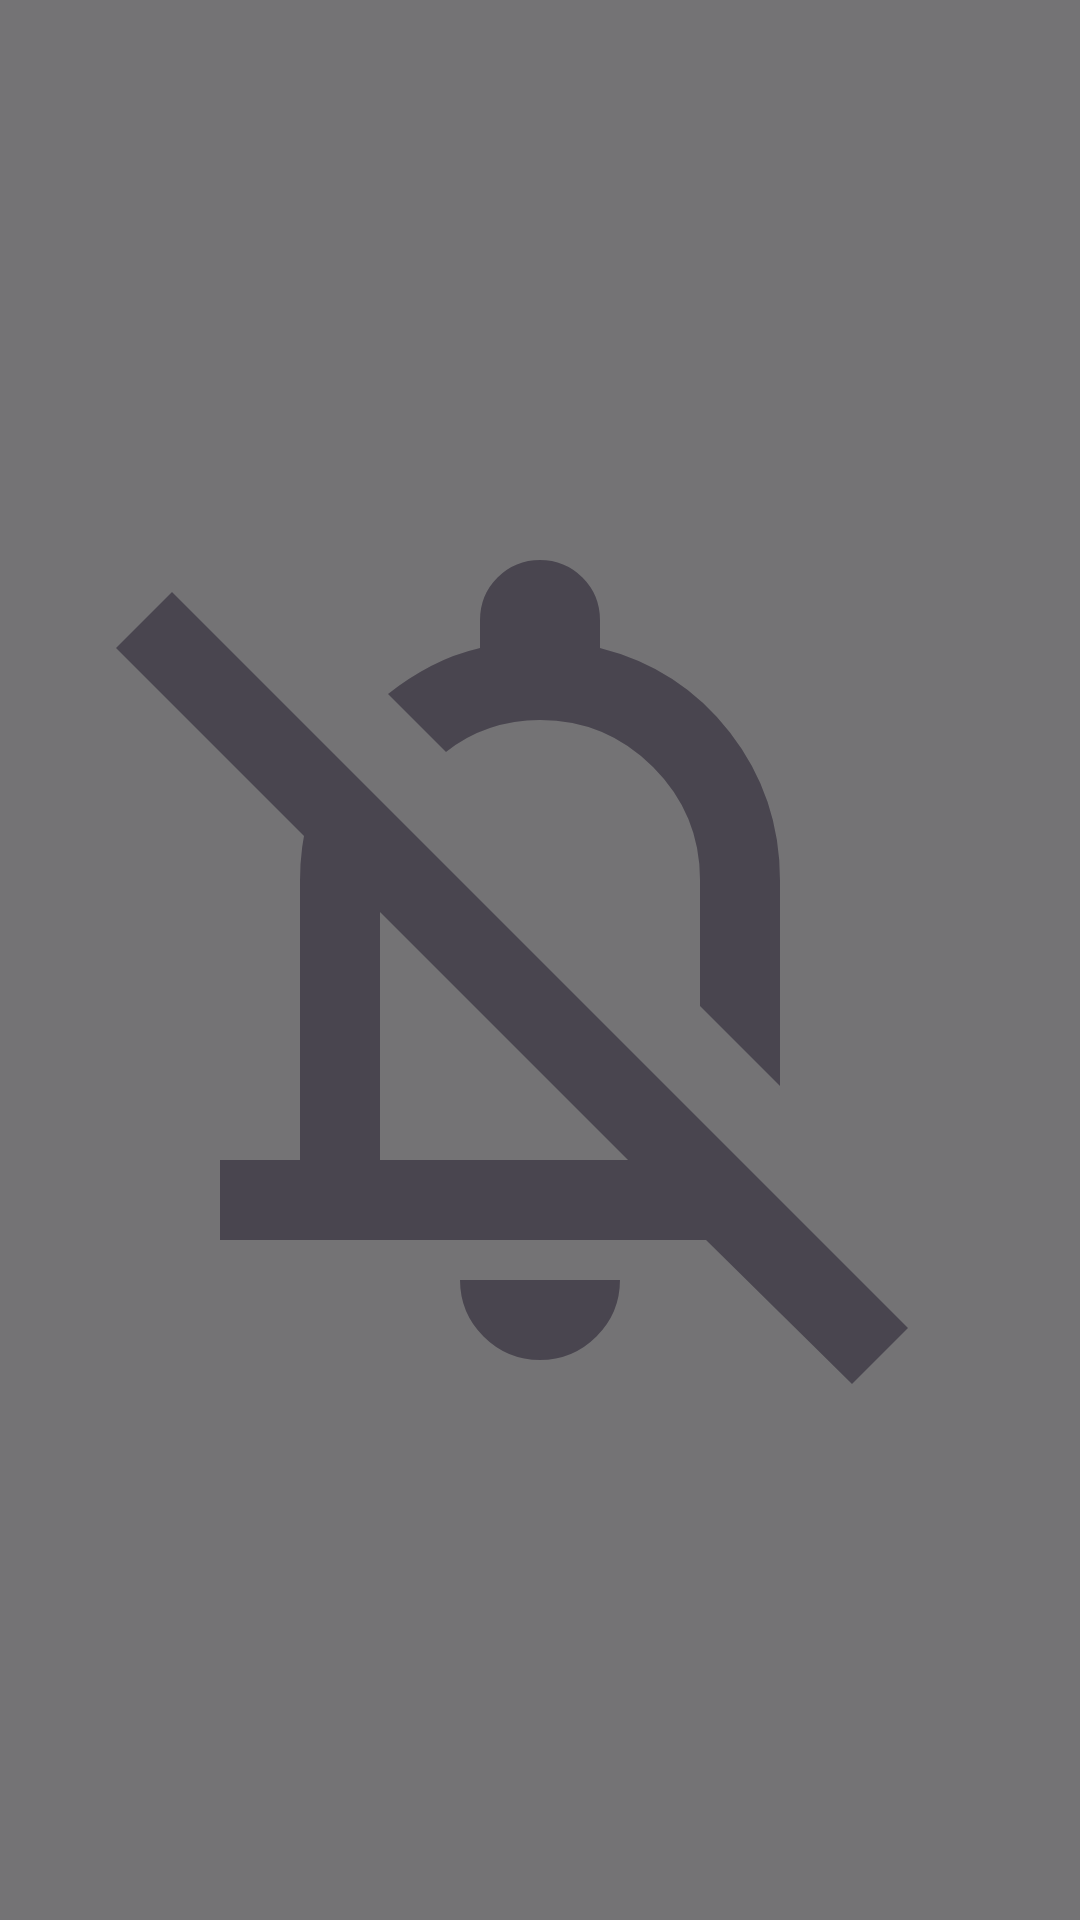

Produce the Android XML layout that renders to this screen, including the resource entries it uses.
<!-- AndroidManifest.xml: application theme Theme.SimpleSilentToggle -->
<!-- res/layout/widget_preview.xml -->
<?xml version="1.0" encoding="utf-8"?>
<ImageView xmlns:android="http://schemas.android.com/apk/res/android"
    android:id="@android:id/background"
    android:layout_width="match_parent"
    android:layout_height="match_parent"
    android:background="@color/widget_background"
    android:contentDescription="@string/content_description_silent"
    android:padding="@dimen/widget_corners_radius"
    android:src="@drawable/ringer_mode_silent" />
<!-- resources referenced by this layout -->
<resources>
  <color name="widget_background">#BB444444</color>
  <dimen name="widget_corners_radius">0dp</dimen>
  <!-- drawable ringer_mode_silent (drawable) -->
  <?xml version="1.0" encoding="utf-8"?>
  <vector xmlns:android="http://schemas.android.com/apk/res/android"
      android:width="24dp"
      android:height="24dp"
      android:tint="?attr/colorControlNormal"
      android:viewportWidth="960"
      android:viewportHeight="960">
    <path
        android:fillColor="@android:color/white"
        android:pathData="M160,760L160,680L240,680L240,400Q240,367 248.5,335Q257,303 274,274L334,334Q327,350 323.5,366.5Q320,383 320,400L320,680L568,680L56,168L112,112L848,848L792,904L646,760L160,760ZM720,606L640,526L640,400Q640,334 593,287Q546,240 480,240Q454,240 430,248Q406,256 386,272L328,214Q348,198 371,186Q394,174 420,168L420,140Q420,115 437.5,97.5Q455,80 480,80Q505,80 522.5,97.5Q540,115 540,140L540,168Q620,188 670,252.5Q720,317 720,400L720,606ZM444,556L444,556L444,556L444,556ZM480,880Q447,880 423.5,856.5Q400,833 400,800L560,800Q560,833 536.5,856.5Q513,880 480,880ZM513,399Q513,399 513,399Q513,399 513,399L513,399L513,399Q513,399 513,399Q513,399 513,399Z" />
  </vector>
  <string name="content_description_silent">Silent ringer mode</string>
  <style name="Theme.SimpleSilentToggle" parent="Theme.Material3.DayNight.NoActionBar">
      <item name="android:windowTranslucentStatus">true</item>
      <item name="colorPrimary">@color/primary</item>
      <item name="colorAccent">@color/accent</item>
    </style>
  <color name="primary">#FFBF6D</color>
  <color name="accent">#989898</color>
</resources>
